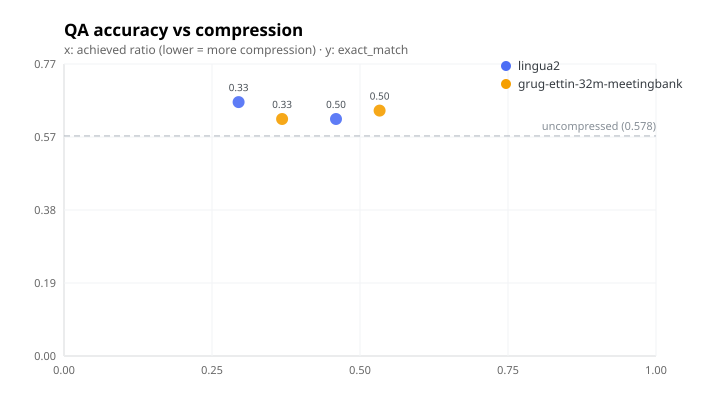

The file beside this chart, header and first rows:
backend, rate, ratio, original_tokens, compressed_tokens, exact_match, f1, questions, compress_seconds, answer_seconds, warnings_per_doc, negation_loss_rate, metadata
original, 1.0, 1.0, 26347, 26347, 0.5778, 0.7539, 45, 0.0431, 5.001, 0.0, 0.0, {}
lingua2, 0.5, 0.4594, 26347, 12104, 0.6222, 0.7465, 45, 8.099, 3.926, 1.0, 0.2, {}
lingua2, 0.33, 0.295, 26347, 7772, 0.6667, 0.8009, 45, 3.559, 3.456, 1.533, 0.4667, {}
grug-ettin-32m-meetingbank, 0.5, 0.5332, 26347, 14047, 0.6444, 0.7974, 45, 2.674, 3.18, 0.4667, 0.0, {}
grug-ettin-32m-meetingbank, 0.33, 0.3684, 26347, 9706, 0.6222, 0.7707, 45, 1.633, 3.562, 1.067, 0.0, {}
